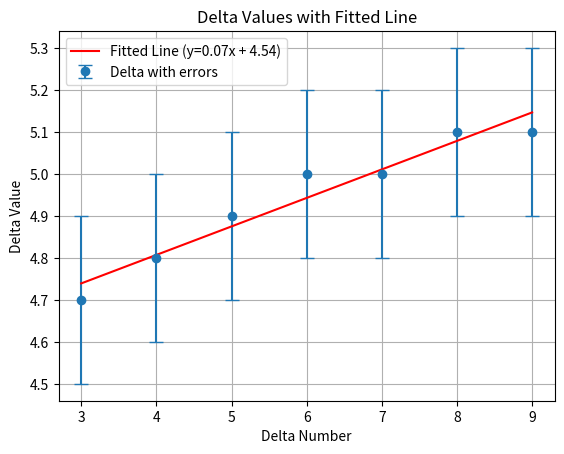

This chart was generated by the following Python code:

import matplotlib.pyplot as plt
import numpy as np
from scipy.optimize import curve_fit

# Data for peaks and errors
peaks = [ 33.3, 38.1, 43.1, 48.1, 53.16]
error = [0.1, 0.1, 0.2, ]

peaks = [23.3, 28.0, 32.8, 37.7, 42.7, 47.7, 52.8, 57.9]

delta = []
errors_delta = []

# Calculate delta and errors_delta
for i in range(0, len(peaks) - 1):
    delta.append(peaks[i+1] - peaks[i])
    errors_delta.append(0.2)

# Peak numbers
delta_numbers = np.arange(3, len(delta) + 3)

# Define a linear model for fitting
def linear_model(x, m, c):
    return m * x + c

# Perform linear fitting
popt, pcov = curve_fit(linear_model, delta_numbers, delta)

# Extract slope and intercept from fitting results
slope, intercept = popt

# Extract slope error and intercept error from the covariance matrix
slope_error = np.sqrt(pcov[0, 0])
intercept_error = np.sqrt(pcov[1, 1])

# Print the slope, intercept, and their errors
print(f"Slope: {slope:.6f} ± {slope_error:.6f}")
print(f"Intercept: {intercept:.6f} ± {intercept_error:.6f}")

# Generate model line for the plot
fitted_delta = linear_model(delta_numbers, slope, intercept)

# Plotting the graph with error bars
plt.errorbar(delta_numbers, delta, yerr=errors_delta, fmt='o', capsize=5, label="Delta with errors")
plt.plot(delta_numbers, fitted_delta, label=f"Fitted Line (y={slope:.2f}x + {intercept:.2f})", color='red')

# Labeling the axes
plt.xlabel('Delta Number')
plt.ylabel('Delta Value')

# Adding a title
plt.title('Delta Values with Fitted Line')

# Displaying the plot
plt.legend()
plt.grid(True)
plt.show()
